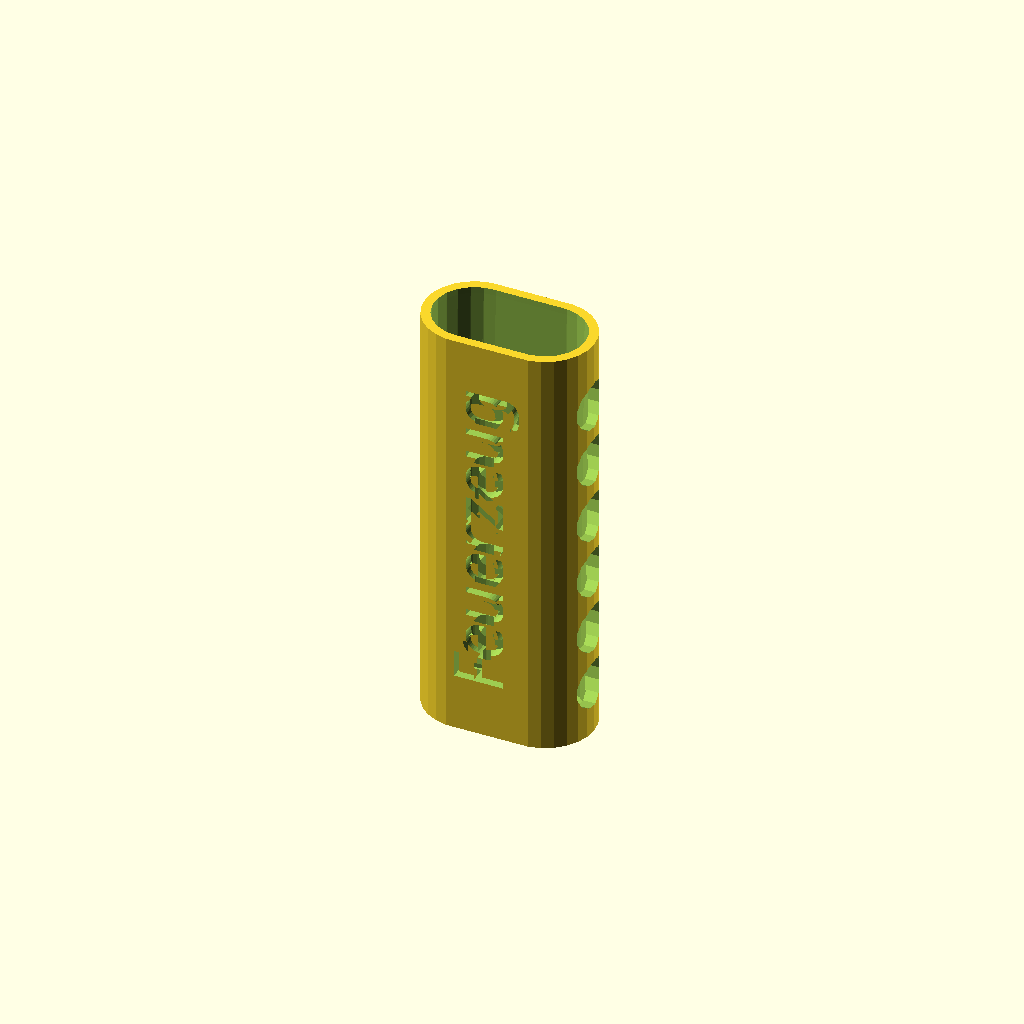
Cell 1: rendered with the file's own defaults.
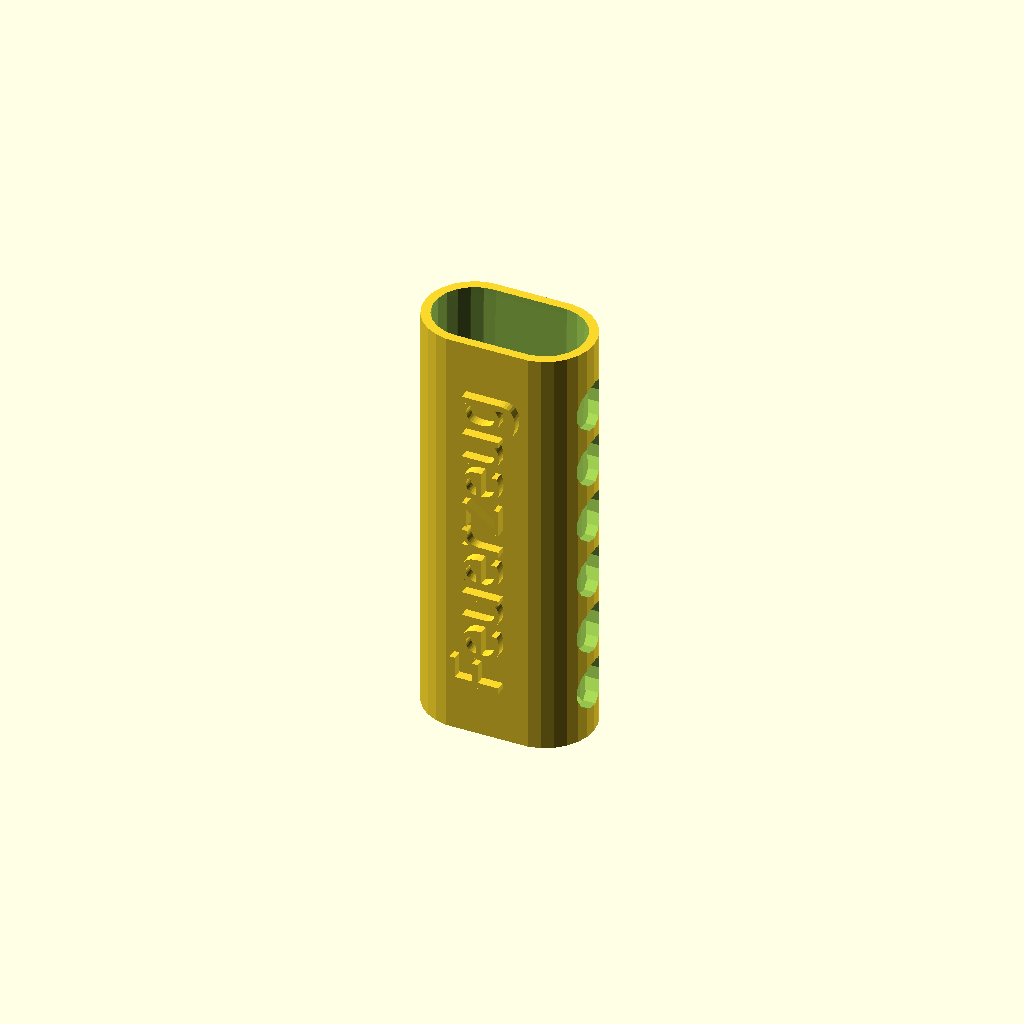
Cell 2: raise1 = "yes" (everything else at default).
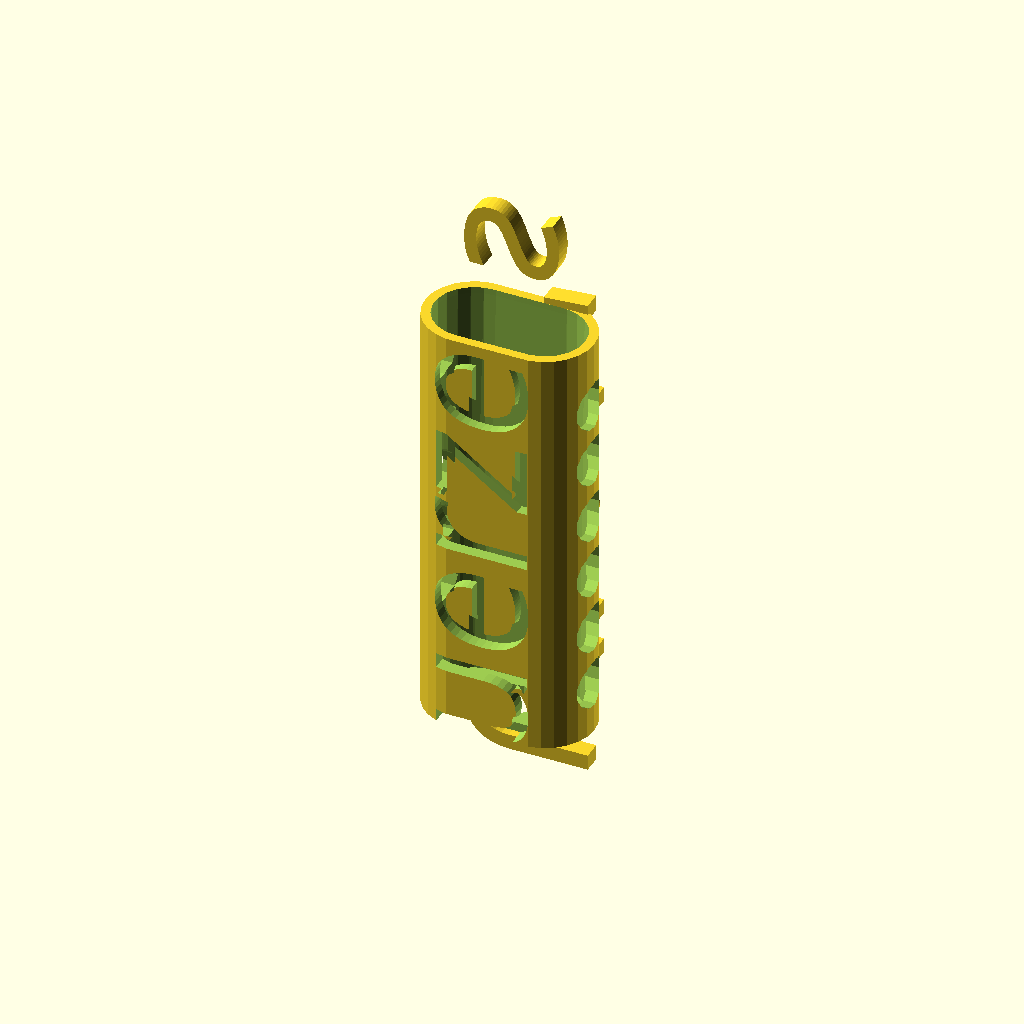
Cell 3: fontsize = 20 (everything else at default).
One fixed orthographic camera (rotation 55°, 0°, 25°; colour scheme Cornfield) for every cell.
OpenSCAD source file inputs/thingiverse/files/thing-873232/feuerzeug5.scad:
/**

  Lighter hull for LUX(tm)
  
**/  

//Font to use
use <write/Write.scad>  //Change to directory where write.scad resides;


/* [General] */

// wall thickness
thick = 1.5;


// Raised text1?
raise1 = "no"; // [no:No, yes:Yes]
text1 = "Feuerzeug" ;

// Raised text2?
raise2 = "yes"; // [no:No, yes:Yes]
text2 = "Ullrich's" ;


////font = "Broadway";


// choose font
///select_font="Broadway" ;
select_font="Limelight" ;//[Limelight,Alfa Slab One,Indie flower,Lobster,Oxygen,Kaushan Script,Bangers,write/braille.dxf:Braille]
// or type in a Google font name (see https://www.google.com/fonts)
font_name="";

///font="orbitron.dxf"; //[write/orbitron.dxf:Futuristic,write/Letters.dxf:Basic,write/knewave.dxf:Round,write/BlackRose.dxf:Classic,write/braille.dxf:Braille]

use_fontname=(font_name!="");

font=use_fontname?font_name:select_font;

//Height of characters [mm]
fontsize=8;  //[5:20]						  

// Should the hull have small holes on the side?
holes = "yes"; // [no:No, yes:Yes]


/* [Dimension adjust] */


// Use these parameters if needed for a tighter or looser fit [mm]
bottom_depth = 11.5 ;
bottom_width = 23.5;

top_depth = 13 ;
top_width = 24.5;

height = 67;

do_smallholes=(holes=="yes");
dont_raise1=(raise1=="no");
dont_raise2=(raise2=="no");


feuerzeughuelle();
//textdeco();

module plate(depth,width,t=1)
{
  r= depth/2;
  hull(){
    dist= width-depth;
    translate([-dist/2,0,0])
    {
        cylinder(t , r=r) ;
        translate([dist, 0, 0]) cylinder(t,r=r) ;
    }
  }
}

module cutout()
{
    hull(){
        plate(bottom_depth, bottom_width);
        translate([0,0,height])
            plate(top_depth, top_width,t=2);
    }
}

module huelle(depth,width)
{
    translate([0,0,-thick])
    hull(){
        plate(depth+2*thick, width+2*thick);
        translate([0,0,height+thick])
            plate(depth+2*thick, width+2*thick);
    }
}


module textdeco(h=4,text="Feuerzeug")
{
 
    translate([
       0, 
       (top_depth)/2,
       height/2]) rotate([-90,-90,0])
    linear_extrude(height = h) 
    text(text,font=font,size=fontsize,halign="center",valign="center");
}

module smallholes()
{
    for (i=[10,20,30,40,50,60])
    {
        translate([-25,0,i-3]) rotate([90,0,90]) 
          cylinder(50,r=4);
    }
}

module feuerzeughuelle(t1=text1,t2=text2)
{
    difference()
    {
    
        huelle(top_depth,top_width);
        
        // platz fuers fuerzeug
        cutout(); 
        
        //bodenloch
        translate([0,0,-thick*2]) cylinder(thick*3,r=4);
        
       // cutout text 
       if(dont_raise2)
            translate([0 ,-thick,0]) textdeco(text=text2);
       if(dont_raise1)
            rotate([0,0,180]) translate([0 ,-thick,0]) textdeco(text=text1);
        
       if(do_smallholes) 
       // side holes 
        smallholes();
    }
    // applied text
    if(!dont_raise2)  textdeco(thick+thick,text=text2)  ;  
    if(!dont_raise1) rotate([0,0,180]) textdeco(thick+thick,text=text1)  ;  
}
Customizer parameters (derived from the source; name, type, default, range or options):
thick: number, default 1.5
raise1: string, default "no", options "no", "yes"
text1: string, default "Feuerzeug"
raise2: string, default "yes", options "no", "yes"
text2: string, default "Ullrich's"
select_font: string, default "Limelight", options "Limelight", "Alfa Slab One", "Indie flower", "Lobster", "Oxygen", "Kaushan Script", "Bangers", "write/braille.dxf"
font_name: string, default ""
fontsize: number, default 8, range 5 to 20
holes: string, default "yes", options "no", "yes"
bottom_depth: number, default 11.5
bottom_width: number, default 23.5
top_depth: number, default 13
top_width: number, default 24.5
height: number, default 67
